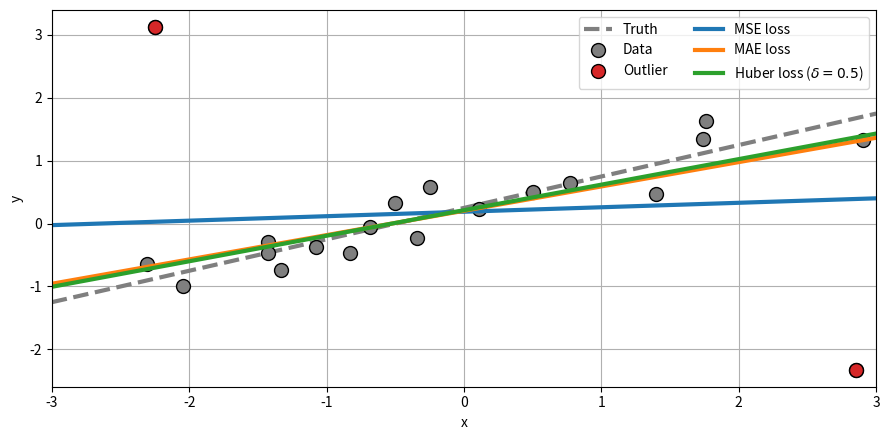

This chart was generated by the following Python code: (Note: this script raises an exception after producing the figure.)
#!/usr/bin/env python
# coding: utf-8

"""
Example plots for using MSE MAE and Huber loss in same regression task.
"""

import numpy as np
import matplotlib.pyplot as plt
import scipy.optimize as sco


plt.rcParams["lines.linewidth"] = 3
rng = np.random.RandomState(1337)
# Make 1D regression and 2D classification data.


def truth_func(x, a=0, b=0):
    """ Linear function """
    return a * x + b


def mse_loss_func(params, x, y):
    """ Loss for single example point """
    a, b = params
    return np.mean(0.5 * (y - truth_func(x, a, b))**2)


def abs_loss_func(params, x, y):
    """ https://en.wikipedia.org/wiki/Huber_loss """
    a, b = params
    return np.mean(np.abs(y - truth_func(x, a, b)))


def huber_loss_func(params, x, y, delta):
    """ https://en.wikipedia.org/wiki/Huber_loss """
    a, b = params
    abs_y = np.abs(y - truth_func(x, a, b))
    m = abs_y < delta
    out = np.zeros_like(y)
    out[m] = 0.5 * (y[m] - truth_func(x[m], a, b))**2
    out[~m] = delta * abs_y[~m] - 0.5 * delta**2
    return np.sum(out)


# Prepare pseudo data
true_a, true_b = 0.5, 0.25
xmin, xmax = -3, 3
x = np.sort(rng.uniform(xmin, xmax, size=20))
y = truth_func(x, true_a, true_b) + rng.uniform(-0.5, 0.5, size=len(x))
# Add leveraging outliers manually to demonstrate effects of different losses
outlier_idx = [1, 18]
y[outlier_idx[0]] = truth_func(x[outlier_idx[0]], true_a, true_b) + 4.
y[outlier_idx[1]] = truth_func(x[outlier_idx[1]], true_a, true_b) - 4.

# Do the regression
x0 = np.array([2., -1.])  # Detune start point from truth
res_mse = sco.minimize(mse_loss_func, x0, args=(x, y,))
res_abs = sco.minimize(abs_loss_func, x0, args=(x, y,))
huber_delta = 0.5
res_huber = sco.minimize(huber_loss_func, x0, args=(x, y, huber_delta))

# Plot
_x = np.linspace(xmin, xmax, 2)
_y_true = truth_func(_x, true_a, true_b)
_y_mse = np.polyval(res_mse.x, _x)
_y_abs = np.polyval(res_abs.x, _x)
_y_huber = np.polyval(res_huber.x, _x)

fig, ax = plt.subplots(1, 1, figsize=(9, 4.5))

ax.plot(_x, _y_true, ls="--", c="C7", label="Truth")
ax.plot(x, y, ls="", marker="o", ms=10, mec="k", mew=1, c="C7", label="Data")
ax.plot(x[outlier_idx], y[outlier_idx], ls="", marker="o", ms=10, mec="k",
        mew=1, c="C3", label="Outlier")
ax.plot(_x, _y_mse, ls="-", c="C0", label="MSE loss")
ax.plot(_x, _y_abs, ls="-", c="C1", label="MAE loss")
ax.plot(_x, _y_huber, ls="-", c="C2",
        label="Huber loss ($\\delta={:.1f}$)".format(huber_delta))

ax.set_xlim(xmin, xmax)
ax.set_xlabel("x")
ax.set_ylabel("y")
ax.legend(ncol=2)
ax.grid()

fig.tight_layout()
plt.savefig("../build/assets/02-img-regression_losses.png", dpi=200)
# plt.show()
